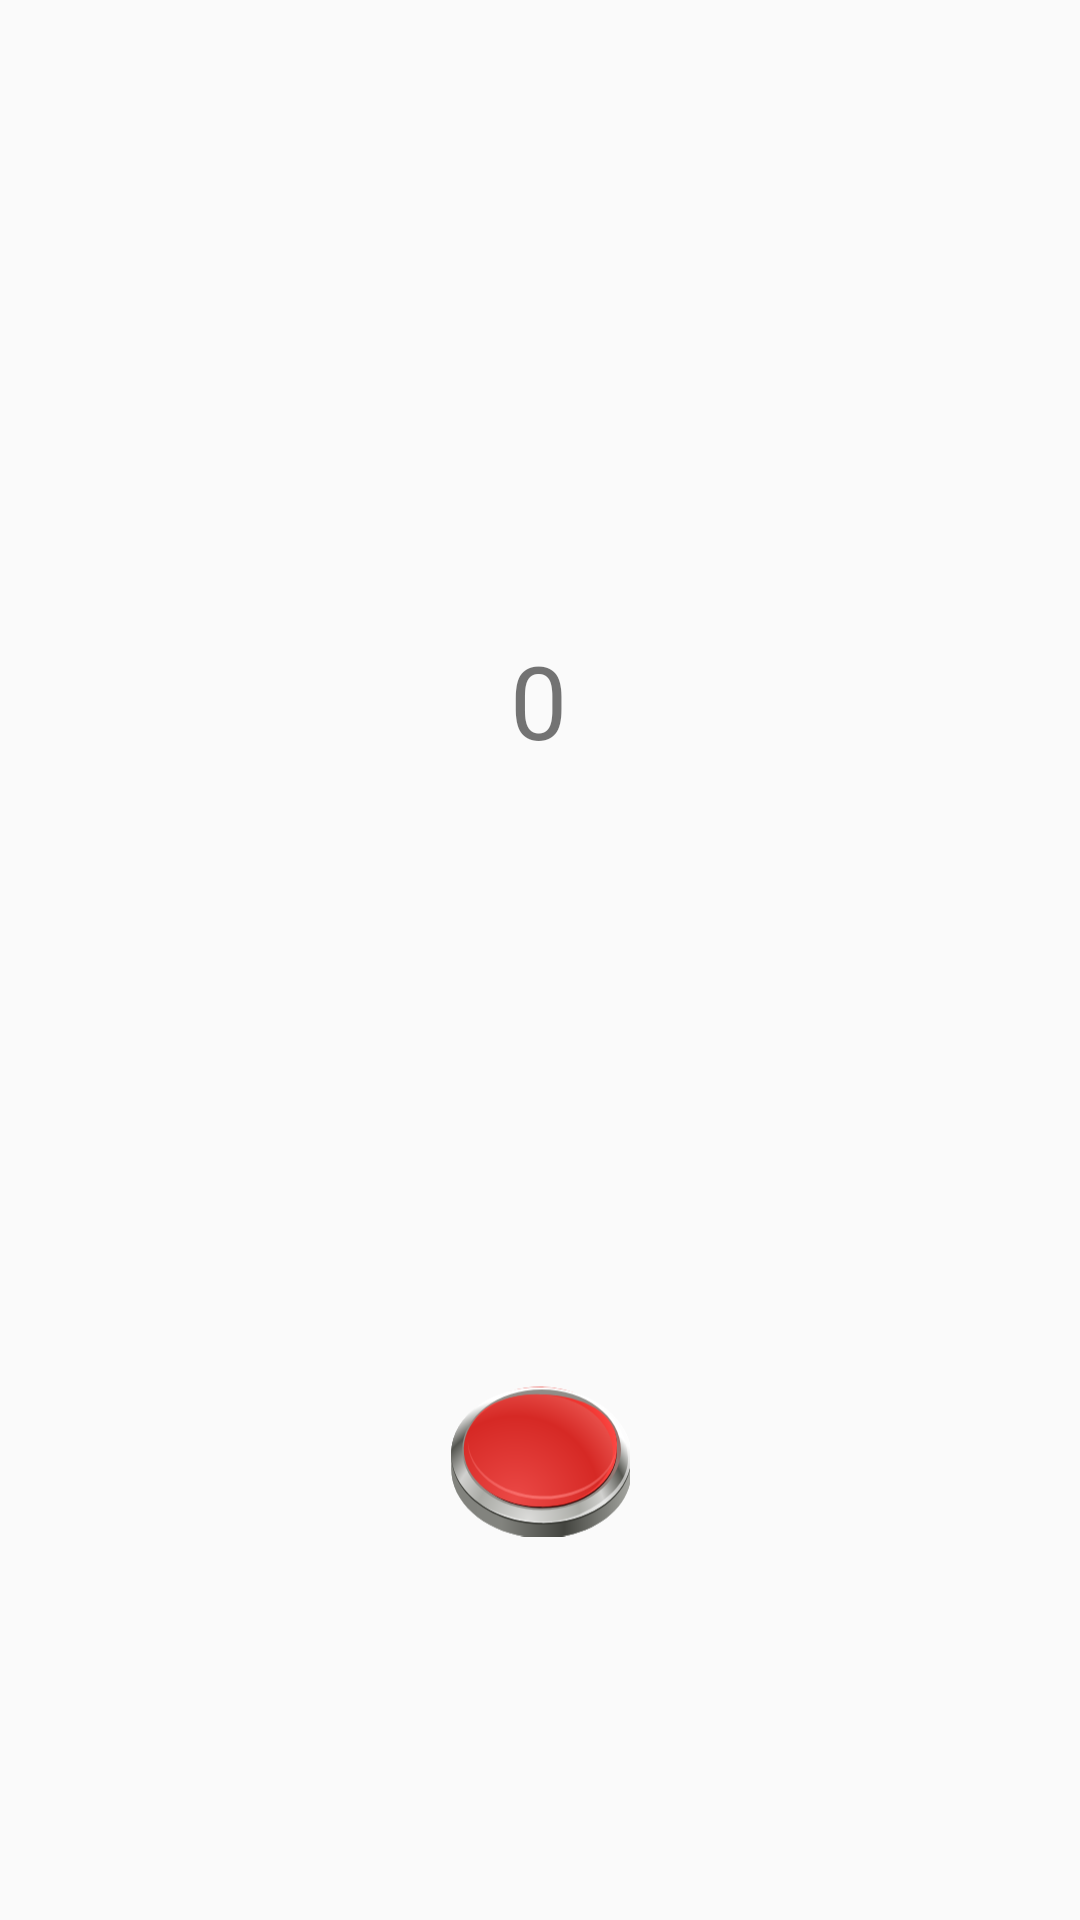

This screen was rendered from an Android layout file. Write that file and the resources it references.
<!-- AndroidManifest.xml: application theme Theme.AppCompat.Light.NoActionBar -->
<!-- res/layout/fragment_multi_level_five.xml -->
<?xml version="1.0" encoding="utf-8"?>
<FrameLayout xmlns:android="http://schemas.android.com/apk/res/android"
    xmlns:app="http://schemas.android.com/apk/res-auto"
    xmlns:tools="http://schemas.android.com/tools"
    android:layout_width="match_parent"
    android:layout_height="match_parent"
    tools:context=".ui.levels.multi.MultiLevelFiveFragment">

    <androidx.constraintlayout.widget.ConstraintLayout
        android:layout_width="match_parent"
        android:layout_height="match_parent">

        <ImageView
            android:id="@+id/counterIV"
            android:layout_width="200dp"
            android:layout_height="200dp"
            app:layout_constraintBottom_toBottomOf="parent"
            app:layout_constraintEnd_toEndOf="parent"
            app:layout_constraintStart_toStartOf="parent"
            app:layout_constraintTop_toTopOf="parent"
            app:layout_constraintVertical_bias="0.304"
            android:src="@drawable/counter" />

        <TextView
            android:id="@+id/counterTV"
            android:layout_width="wrap_content"
            android:layout_height="wrap_content"
            android:fontFamily="@font/allerta_stencil"
            android:text="0"
            android:textSize="34sp"
            app:layout_constraintBottom_toBottomOf="@+id/counterIV"
            app:layout_constraintEnd_toEndOf="@+id/counterIV"
            app:layout_constraintHorizontal_bias="0.498"
            app:layout_constraintStart_toStartOf="@+id/counterIV"
            app:layout_constraintTop_toTopOf="@+id/counterIV"
            app:layout_constraintVertical_bias="0.497" />


        <ImageView
            android:id="@+id/buttonIV6"
            android:layout_width="60dp"
            android:layout_height="60dp"
            android:src="@drawable/ic_red_button"
            app:layout_constraintBottom_toBottomOf="parent"
            app:layout_constraintEnd_toEndOf="@+id/counterIV"
            app:layout_constraintStart_toStartOf="@+id/counterIV"
            app:layout_constraintTop_toBottomOf="@+id/counterIV" />

    </androidx.constraintlayout.widget.ConstraintLayout>
</FrameLayout>
<!-- resources referenced by this layout -->
<resources>
  <!-- drawable counter: png bitmap (mipmap-hdpi, 95485 bytes) -->
  <!-- drawable ic_red_button: vector/xml drawable (drawable, 25074 chars, omitted) -->
</resources>
